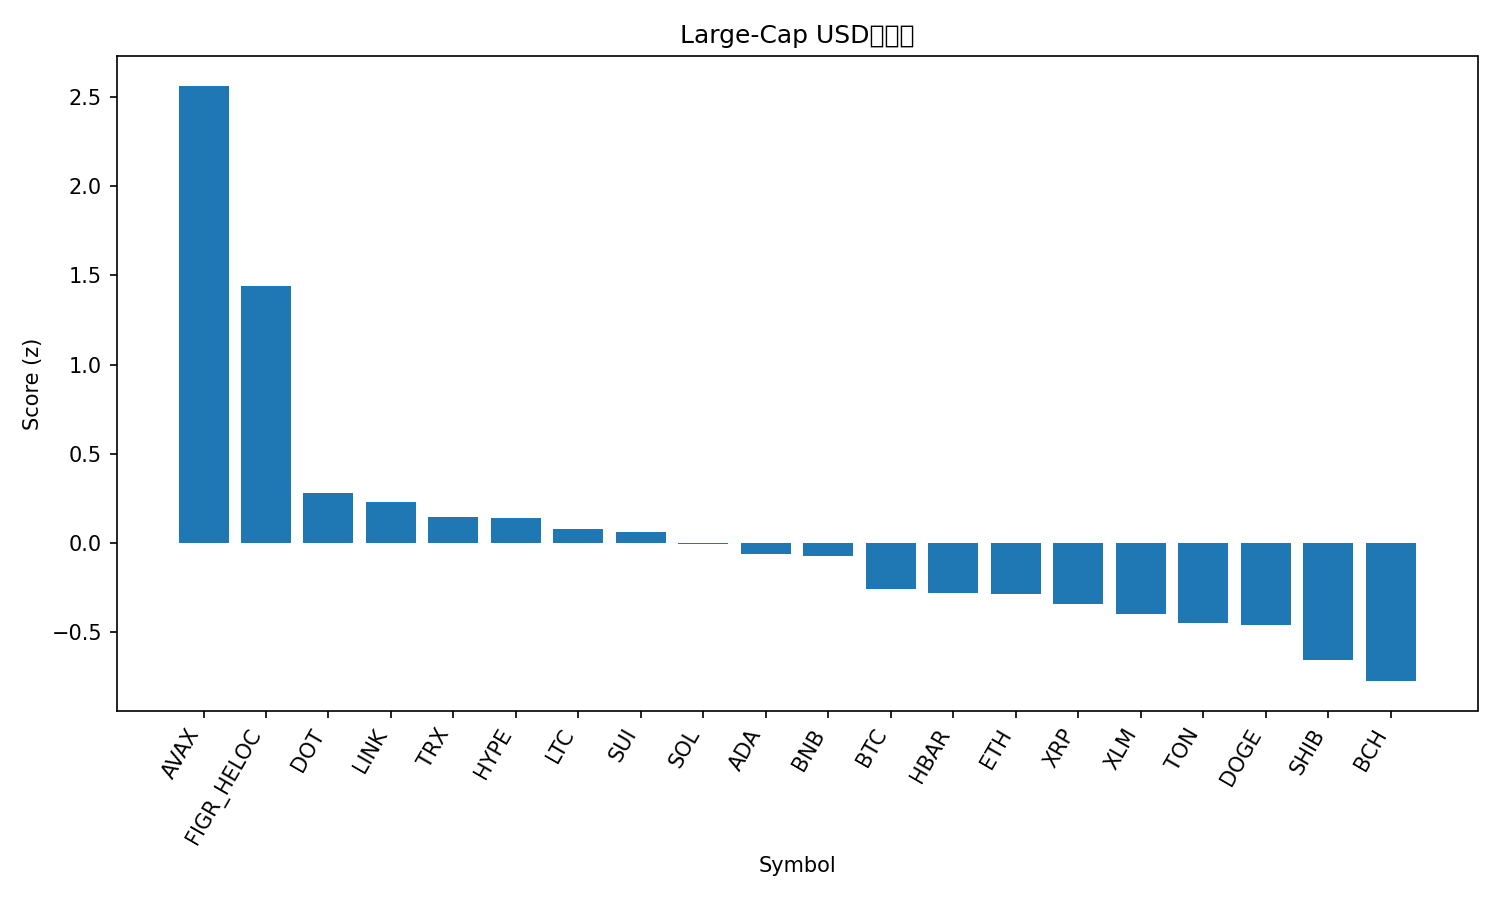

Source data for this figure (header and first rows):
rank, name, symbol, price, pct_1h, pct_24h, pct_7d, pct_1h_vs_btc, pct_24h_vs_btc, pct_7d_vs_btc, market_cap_rank, market_cap, volume_usd, score
1, Avalanche, AVAX, 34.95, 0.3496, 9.848, 21.11, 0.8251, 9.803, 19.15, 17, 14769368754, 2260380068, 2.562
2, Figure Heloc, FIGR_HELOC, 1.036, 2.281, 1.669, -0.001322, 2.756, 1.625, -1.962, 20, 12956607193, 254072213, 1.44
3, Polkadot, DOT, 4.53, -0.5942, 2.775, 6.945, -0.1188, 2.73, 4.984, 33, 6892741582, 432675206, 0.2795
4, Chainlink, LINK, 24.58, -0.1277, 2.283, 0.7483, 0.3477, 2.238, -1.213, 13, 16673112230, 996074076, 0.2317
5, TRON, TRX, 0.3501, -0.174, 1.813, 1.402, 0.3014, 1.769, -0.5587, 11, 33143613349, 838732582, 0.1467
6, Hyperliquid, HYPE, 58.11, -0.0232, 0.7727, 3.946, 0.4522, 0.7282, 1.985, 14, 15734952390, 627956233, 0.1393
7, Litecoin, LTC, 118.1, -0.054, 0.8584, 2.321, 0.4214, 0.8139, 0.3601, 26, 9008233259, 662034044, 0.07875
8, Sui, SUI, 3.87, -1.003, 2.9, 6.448, -0.5272, 2.856, 4.487, 19, 13817864408, 2006656285, 0.0592
9, Solana, SOL, 246.4, -0.5755, 0.6397, 8.646, -0.1001, 0.5951, 6.685, 6, 133826147271, 9594013995, -0.002826
10, Cardano, ADA, 0.9212, -0.5112, 1.1, 4.174, -0.03582, 1.055, 2.213, 10, 33646338163, 2331531208, -0.06367
11, BNB, BNB, 982.2, -0.392, -0.3162, 8.898, 0.08341, -0.3607, 6.937, 5, 136752002435, 2566859269, -0.07504
12, Bitcoin, BTC, 116778, -0.4754, 0.04451, 1.961, 0.0, 0.0, 0.0, 1, 2326437007992, 44412607879, -0.2566
13, Hedera, HBAR, 0.2459, -0.7494, 0.8928, 2.97, -0.274, 0.8483, 1.009, 25, 10424062718, 326271817, -0.2807
14, Ethereum, ETH, 4576, -0.442, -0.4595, 3.281, 0.0334, -0.504, 1.32, 2, 552471000871, 30541174519, -0.2831
15, XRP, XRP, 3.07, -0.4057, -0.3853, 1.79, 0.06971, -0.4299, -0.1709, 3, 183509474367, 6307212801, -0.3422
16, Stellar, XLM, 0.3961, -0.6073, 0.2267, 0.7762, -0.1319, 0.1822, -1.185, 21, 12623977492, 293060614, -0.3974
17, Toncoin, TON, 3.15, -0.6435, 0.4762, -1.321, -0.1681, 0.4316, -3.282, 30, 8017250266, 160261790, -0.4496
18, Dogecoin, DOGE, 0.2774, -0.7893, -1.432, 9.759, -0.3139, -1.476, 7.798, 8, 41897802938, 4386807674, -0.4574
19, Shiba Inu, SHIB, 1.336e-05, -0.6504, -1.156, 0.9599, -0.175, -1.201, -1.001, 31, 7866096959, 234757364, -0.6576
20, Bitcoin Cash, BCH, 623.5, -1.694, 0.4953, 5.808, -1.218, 0.4508, 3.847, 22, 12428766278, 1142114977, -0.7736
21, Cronos, CRO, 0.2364, -0.7071, -0.6678, -8.815, -0.2317, -0.7123, -10.78, 28, 8226815909, 61029490, -0.9558
